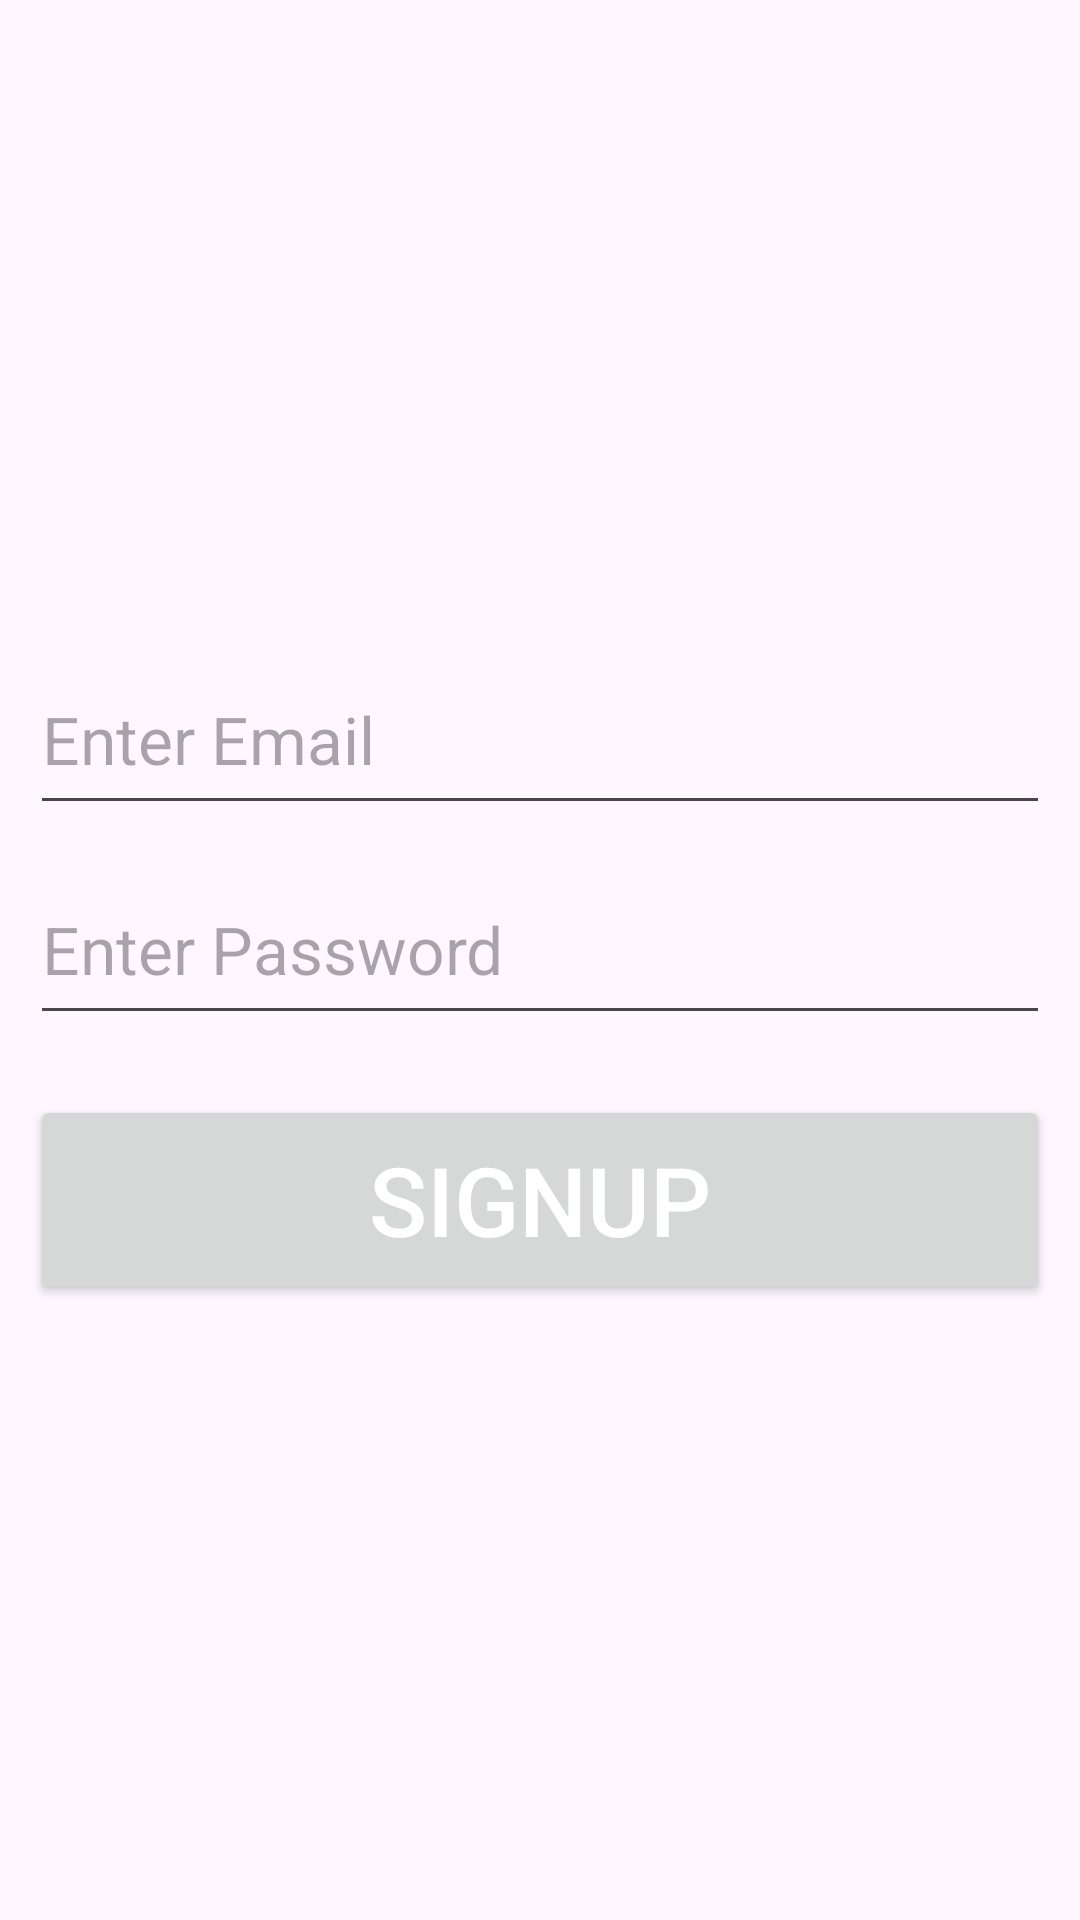

Produce the Android XML layout that renders to this screen, including the resource entries it uses.
<!-- AndroidManifest.xml: application theme Theme.SecB_Auth -->
<!-- res/layout/activity_login_page.xml -->
<?xml version="1.0" encoding="utf-8"?>
<LinearLayout
    xmlns:android="http://schemas.android.com/apk/res/android"
    xmlns:app="http://schemas.android.com/apk/res-auto"
    xmlns:tools="http://schemas.android.com/tools"
    android:id="@+id/main"
    android:layout_width="match_parent"
    android:layout_height="match_parent"
    android:orientation="vertical"
    android:gravity="center"
    android:padding="10dp"
    tools:context=".LoginPage">

    <EditText
        android:id="@+id/txt_email"
        android:layout_width="match_parent"
        android:layout_height="60dp"
        android:hint="Enter Email"
        android:textSize="22sp"
        android:inputType="text"
        android:layout_marginTop="10dp"
        />
    <EditText
        android:id="@+id/txt_password"
        android:layout_width="match_parent"
        android:layout_height="60dp"
        android:hint="Enter Password"
        android:textSize="22sp"
        android:inputType="numberPassword"
        android:layout_marginTop="10dp"
        />
    <Button
        android:id="@+id/btn_signIn"
        android:layout_width="match_parent"
        android:layout_height="70dp"
        android:text="Signup"
        android:textSize="32sp"
        android:layout_marginTop="20dp"
        android:textColor="@color/white"/>

</LinearLayout>
<!-- resources referenced by this layout -->
<resources>
  <style name="Theme.SecB_Auth" parent="Base.Theme.SecB_Auth" />
  <style name="Base.Theme.SecB_Auth" parent="Theme.Material3.DayNight.NoActionBar">
          
          
      </style>
  <!-- not gathered from this repository: default colours our renderer supplied (Android Studio template values) -->
  <color name="white">#FFFFFFFF</color>
</resources>
